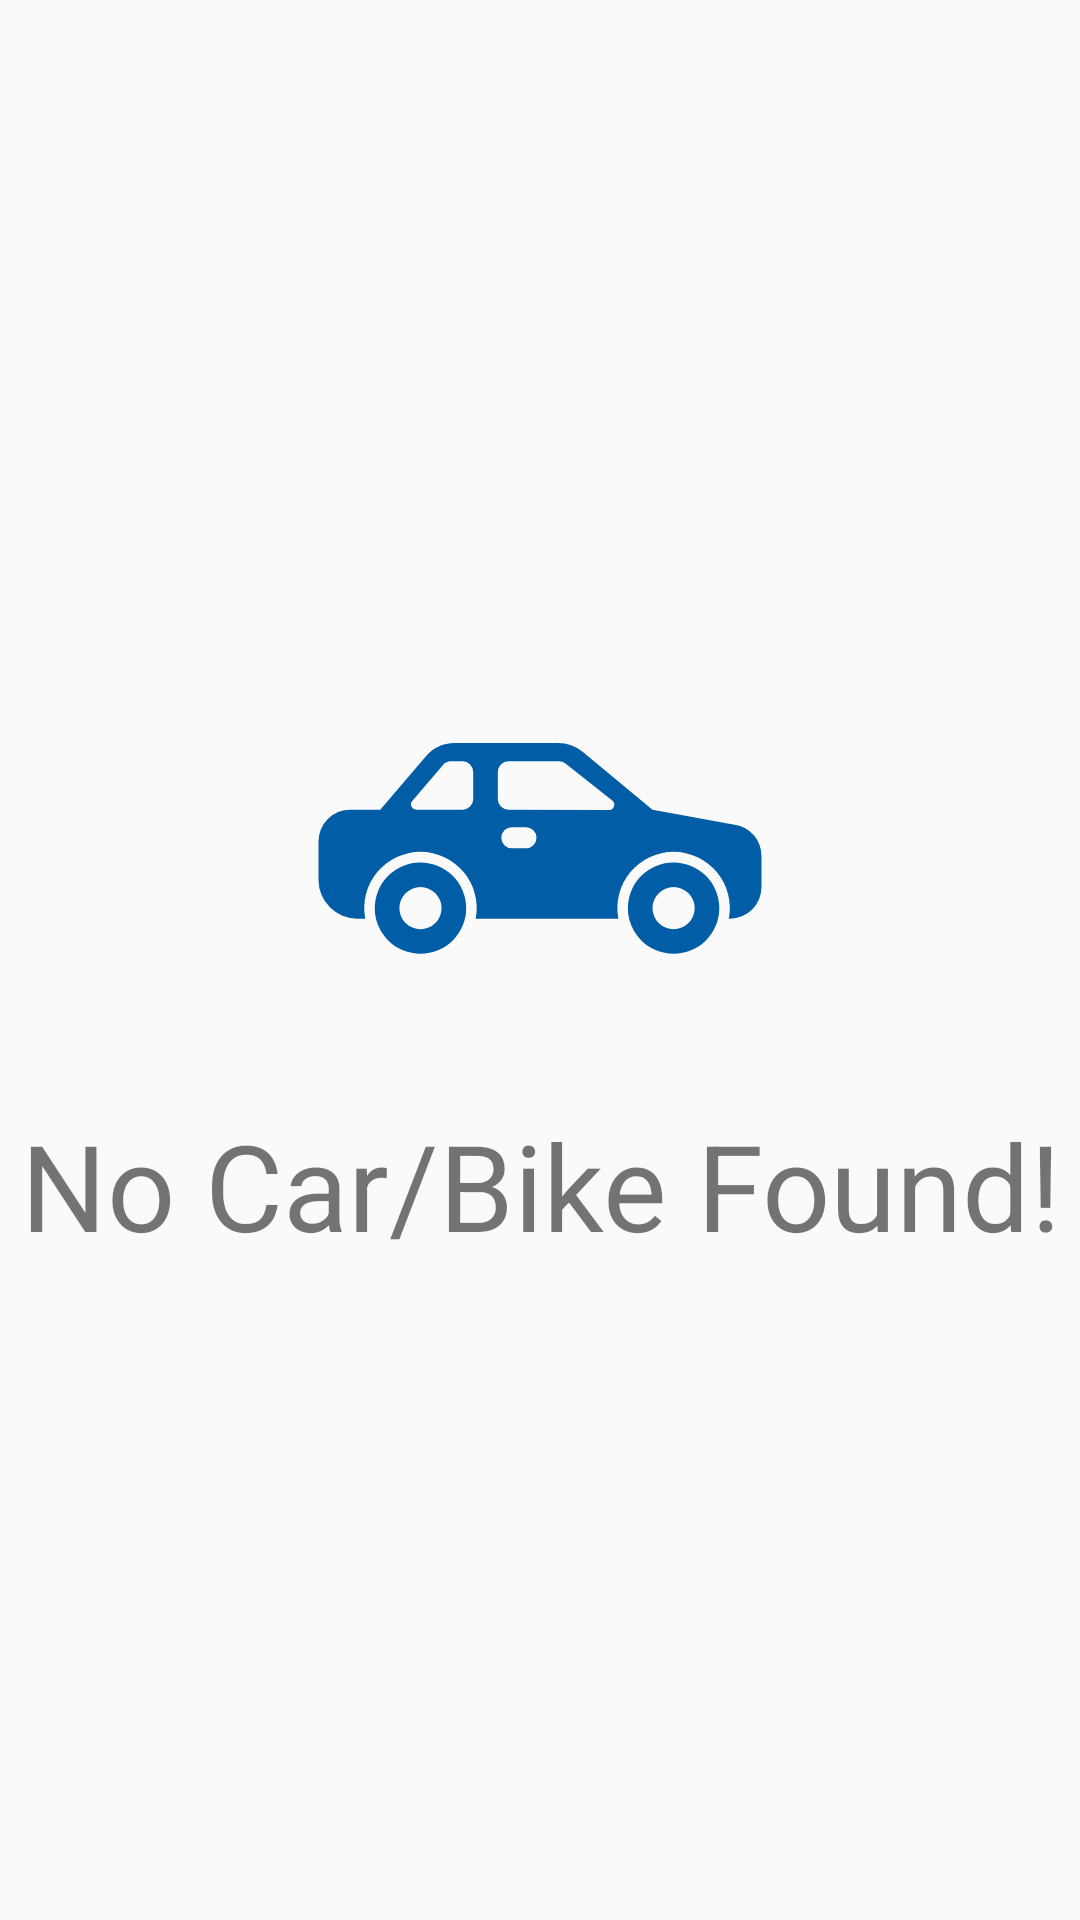

Here is an Android app screen rendered from its layout file. Give the layout XML and the strings, colors and styles it references.
<!-- AndroidManifest.xml: application theme AppTheme -->
<!-- res/layout/empty_car_bike_profile.xml -->
<?xml version="1.0" encoding="utf-8"?>
<androidx.constraintlayout.widget.ConstraintLayout
    xmlns:android="http://schemas.android.com/apk/res/android"
    xmlns:app="http://schemas.android.com/apk/res-auto"
    xmlns:tools="http://schemas.android.com/tools"
    android:layout_width="match_parent"
    android:layout_height="match_parent"
    tools:context=".MainActivity"
    tools:showIn="@layout/activity_main">

    <TextView
        android:id="@+id/tv__empty"
        android:layout_width="wrap_content"
        android:layout_height="wrap_content"
        android:textSize="40sp"
        android:gravity="center"
        android:text="No Car/Bike Found!"
        android:drawableTop="@drawable/ic_car"
        app:layout_constraintBottom_toBottomOf="parent"
        app:layout_constraintLeft_toLeftOf="parent"
        app:layout_constraintRight_toRightOf="parent"
        app:layout_constraintTop_toTopOf="parent" />

</androidx.constraintlayout.widget.ConstraintLayout>
<!-- res/layout/activity_main.xml (included above) -->
<androidx.constraintlayout.widget.ConstraintLayout xmlns:android="http://schemas.android.com/apk/res/android"
    xmlns:app="http://schemas.android.com/apk/res-auto"
    xmlns:tools="http://schemas.android.com/tools"
    android:layout_width="match_parent"
    android:layout_height="match_parent"
    app:layout_behavior="@string/appbar_scrolling_view_behavior"
    tools:context=".activities.MainActivity">

    <FrameLayout
        android:id="@+id/vehicleFragmentContainer"
        android:layout_width="match_parent"
        android:layout_height="wrap_content"
        app:layout_constraintEnd_toEndOf="parent"
        app:layout_constraintStart_toStartOf="parent"
        app:layout_constraintTop_toTopOf="parent" />

    <com.google.android.gms.ads.AdView
        android:id="@+id/adView"
        android:layout_width="wrap_content"
        android:layout_height="wrap_content"
        android:layout_marginTop="@dimen/margin_small"
        android:layout_alignParentBottom="true"
        android:layout_centerHorizontal="true"
        app:adSize="BANNER"
        app:adUnitId="ca-app-pub-3940256099942544/6300978111"
        app:layout_constraintBottom_toBottomOf="parent"
        app:layout_constraintEnd_toEndOf="parent"
        app:layout_constraintStart_toStartOf="parent" />


</androidx.constraintlayout.widget.ConstraintLayout>
<!-- resources referenced by this layout -->
<resources>
  <dimen name="margin_small">16dp</dimen>
  <!-- drawable ic_car (drawable) -->
  <vector
      xmlns:android="http://schemas.android.com/apk/res/android"
      android:width="150dp"
      android:height="150dp"
      android:viewportWidth="512"
      android:viewportHeight="512"
      android:tint="#005DA6">
      <path
          android:fillColor="#FF000000"
          android:pathData="M120,236a52,52 0,1 0,52 52A52.059,52.059 0,0 0,120 236ZM120,312a24,24 0,1 1,24 -24A24,24 0,0 1,120 312Z" />
      <path
          android:fillColor="#FF000000"
          android:pathData="M408,236a52,52 0,1 0,52 52A52.059,52.059 0,0 0,408 236ZM408,312a24,24 0,1 1,24 -24A24,24 0,0 1,408 312Z" />
      <path
          android:fillColor="#FF000000"
          android:pathData="M477.4,193.04 L384,176l-79.515,-65.975A44.109,44.109 0,0 0,276.526 100L159.38,100a43.785,43.785 0,0 0,-34.359 16.514L74.232,176L40,176A36.04,36.04 0,0 0,4 212v44a44.049,44.049 0,0 0,44 44h9.145a64,64 0,1 1,125.71 0h162.29a64,64 0,1 1,125.71 0L472,300a36.04,36.04 0,0 0,36 -36L508,228.632A35.791,35.791 0,0 0,477.4 193.04ZM180,164a12,12 0,0 1,-12 12L115.245,176a6,6 0,0 1,-4.563 -9.9l34.916,-40.9A12,12 0,0 1,154.724 121L168,121a12,12 0,0 1,12 12ZM240,220L224,220a12,12 0,0 1,0 -24h16a12,12 0,0 1,0 24ZM334.479,176.294 L219.972,176.028a12,12 0,0 1,-11.972 -12L208,133a12,12 0,0 1,12 -12h57.548a12,12 0,0 1,7.433 2.58l53.228,42A6,6 0,0 1,334.479 176.294Z" />
  </vector>
  <style name="AppTheme" parent="Theme.AppCompat.Light.DarkActionBar">
          
          <item name="colorPrimary">@color/colorPrimary</item>
          <item name="colorPrimaryDark">@color/colorPrimaryDark</item>
          <item name="colorAccent">@color/colorAccent</item>
      </style>
  <color name="colorPrimary">#005DA6</color>
  <color name="colorPrimaryDark">#012D53</color>
  <color name="colorAccent">#E53935</color>
</resources>
